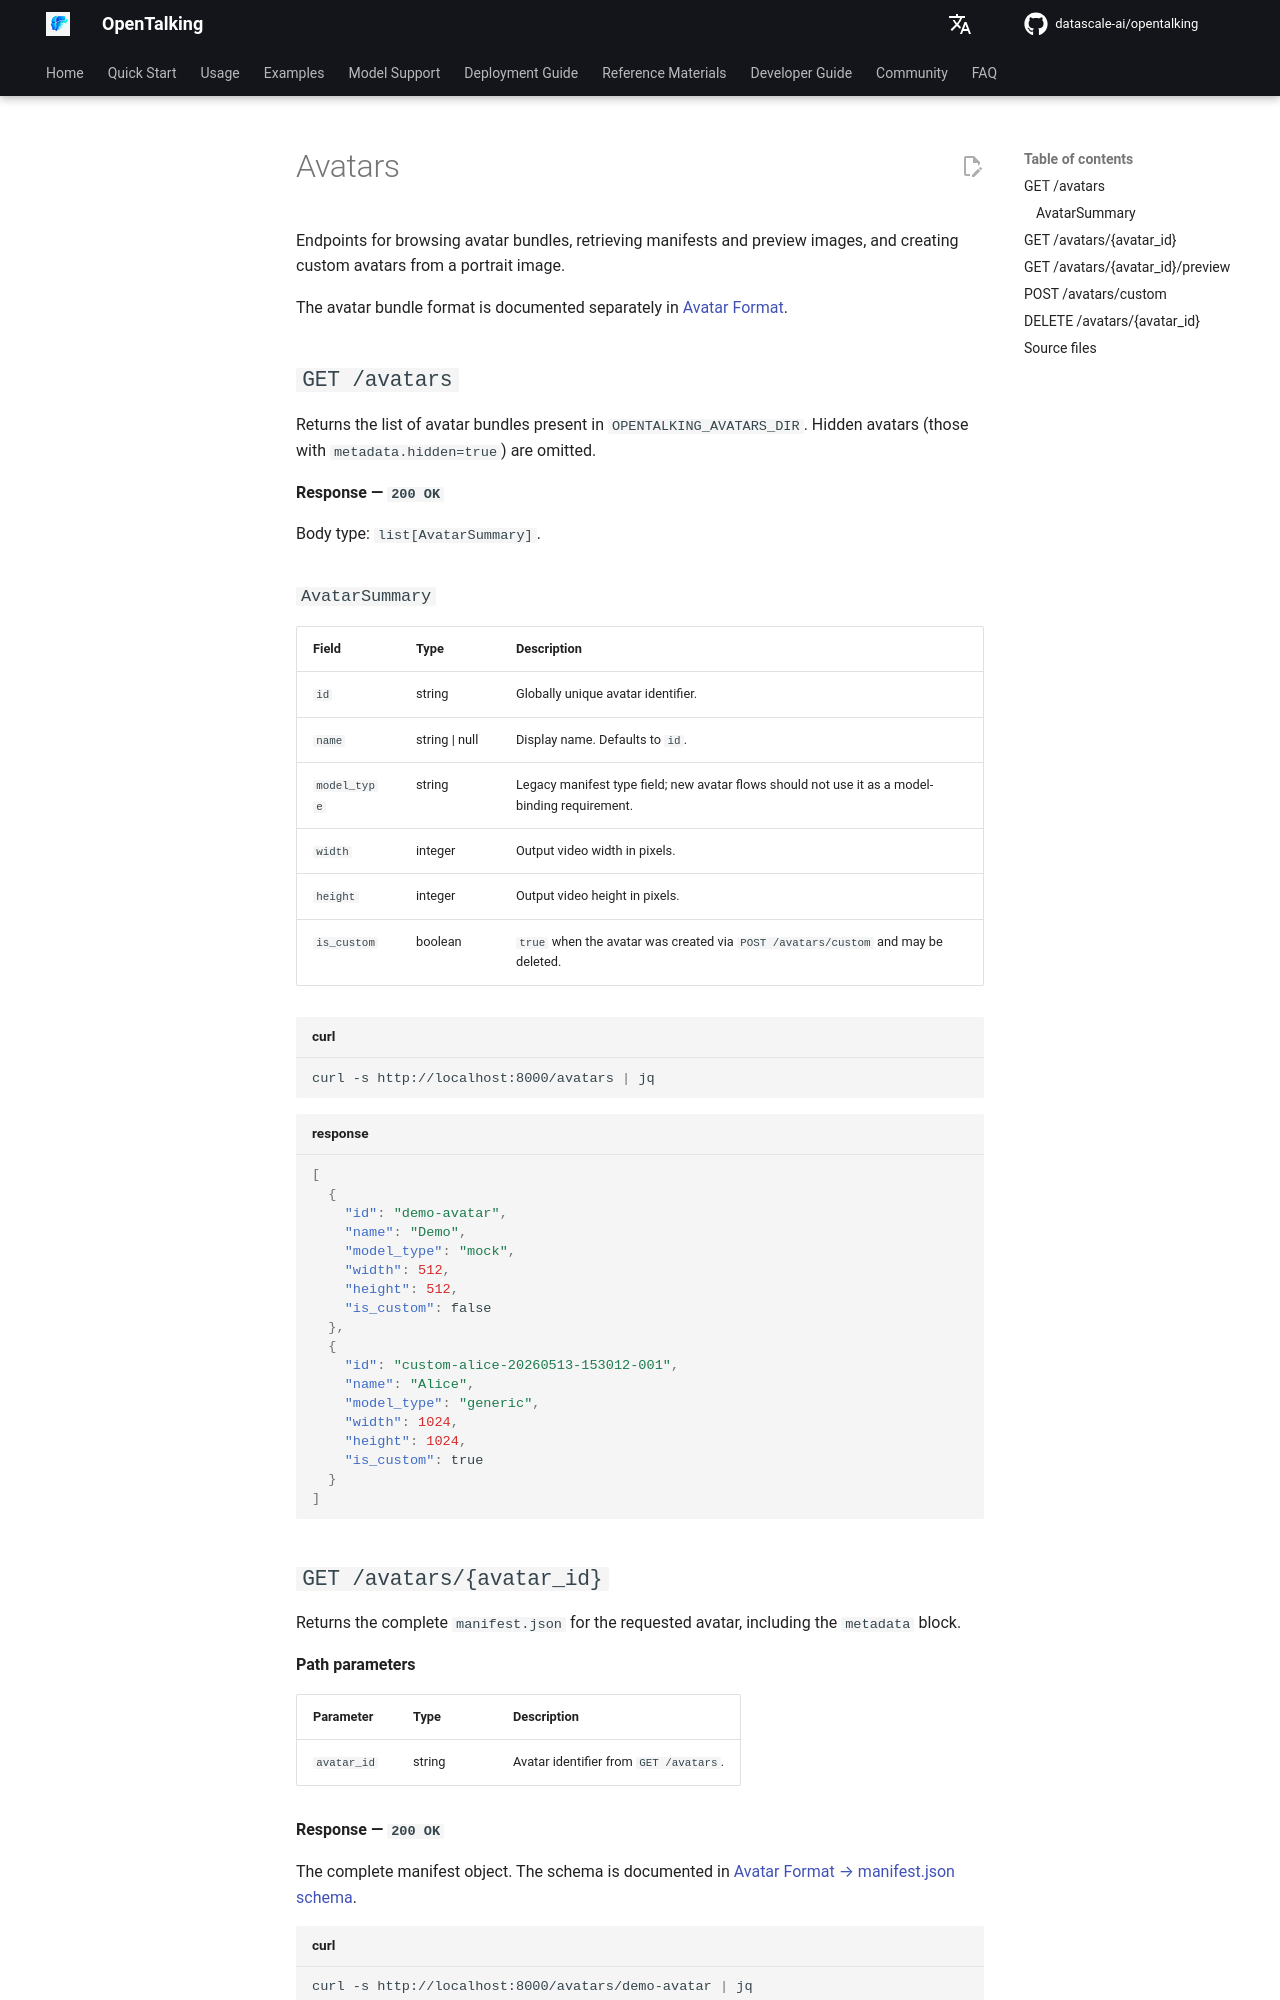

repository: shangyang911/opentalking · page: latest/en/docs/api/avatars/index.html · generator: mkdocs

# Avatars

Endpoints for browsing avatar bundles, retrieving manifests and preview images, and
creating custom avatars from a portrait image.

The avatar bundle format is documented separately in
[Avatar Format](../avatar-format.md).

## `GET /avatars`

Returns the list of avatar bundles present in `OPENTALKING_AVATARS_DIR`. Hidden
avatars (those with `metadata.hidden=true`) are omitted.

**Response — `200 OK`**

Body type: `list[AvatarSummary]`.

### `AvatarSummary`

| Field | Type | Description |
|-------|------|-------------|
| `id` | string | Globally unique avatar identifier. |
| `name` | string \| null | Display name. Defaults to `id`. |
| `model_type` | string | Legacy manifest type field; new avatar flows should not use it as a model-binding requirement. |
| `width` | integer | Output video width in pixels. |
| `height` | integer | Output video height in pixels. |
| `is_custom` | boolean | `true` when the avatar was created via `POST /avatars/custom` and may be deleted. |

```bash title="curl"
curl -s http://localhost:8000/avatars | jq
```

```json title="response"
[
  {
    "id": "demo-avatar",
    "name": "Demo",
    "model_type": "mock",
    "width": 512,
    "height": 512,
    "is_custom": false
  },
  {
    "id": "custom-alice-20260513-153012-001",
    "name": "Alice",
    "model_type": "generic",
    "width": 1024,
    "height": 1024,
    "is_custom": true
  }
]
```
